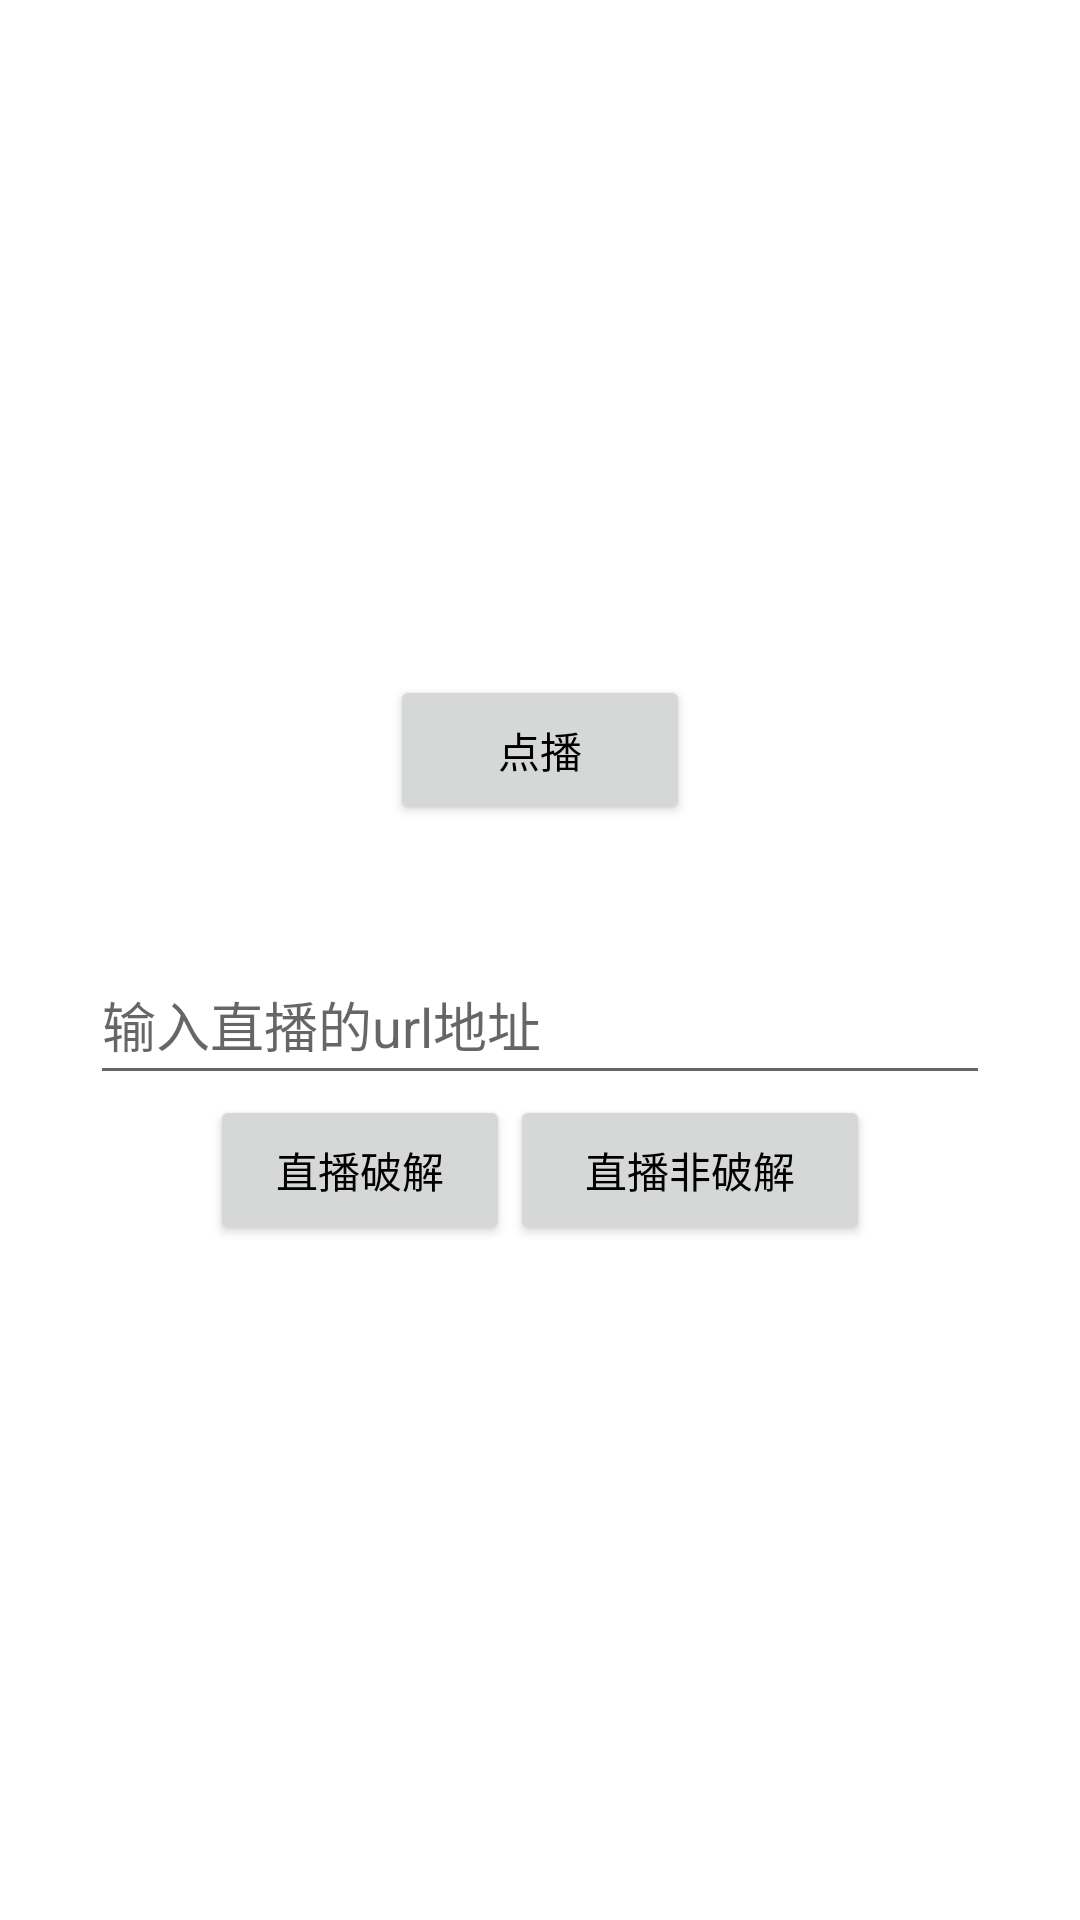

Write the Android layout XML for this screen, with the resource values it uses.
<!-- AndroidManifest.xml: application theme AppTheme -->
<!-- res/layout/activity_test.xml -->
<?xml version="1.0" encoding="utf-8"?>
<LinearLayout xmlns:android="http://schemas.android.com/apk/res/android"
    xmlns:tools="http://schemas.android.com/tools"
    android:layout_width="match_parent"
    android:layout_height="match_parent"
    android:paddingBottom="@dimen/activity_vertical_margin"
    android:paddingLeft="@dimen/activity_horizontal_margin"
    android:paddingRight="@dimen/activity_horizontal_margin"
    android:paddingTop="@dimen/activity_vertical_margin"
    android:gravity="center"
    android:orientation="vertical"
    tools:context="com.sumavision.branch.ui.activity.MainActivity">

    <Button
        android:layout_width="100dp"
        android:layout_height="50dp"
        android:id="@+id/play1"
        android:text="点播"/>


    <EditText
        android:id="@+id/editText"
        android:hint="输入直播的url地址"
        android:layout_width="300dp"
        android:layout_marginTop="40dp"
        android:layout_height="50dp" />
    <LinearLayout
        android:layout_width="match_parent"
        android:orientation="horizontal"
        android:gravity="center"
        android:layout_height="wrap_content">
        <Button
            android:layout_width="100dp"
            android:layout_height="50dp"
            android:id="@+id/play2"
            android:text="直播破解"/>
        <Button
            android:layout_width="120dp"
            android:layout_height="50dp"
            android:id="@+id/play3"
            android:text="直播非破解"/>
    </LinearLayout>
</LinearLayout>
<!-- resources referenced by this layout -->
<resources>
  <dimen name="activity_horizontal_margin">16dp</dimen>
  <dimen name="activity_vertical_margin">16dp</dimen>
  <style name="AppTheme" parent="Theme.AppCompat.Light.NoActionBar">
          <item name="colorAccent">@color/colorAccent</item>
          
          <item name="colorPrimary">@color/white</item>
          
          <item name="colorPrimaryDark">@color/blue</item>
          
          <item name="android:windowBackground">@android:color/white</item>
          <item name="android:textColorPrimary">@color/black</item>
      </style>
  <color name="colorAccent">#FF4081</color>
  <color name="white">#ffffff</color>
  <color name="blue">#5677fc</color>
  <color name="black">#000000</color>
</resources>
